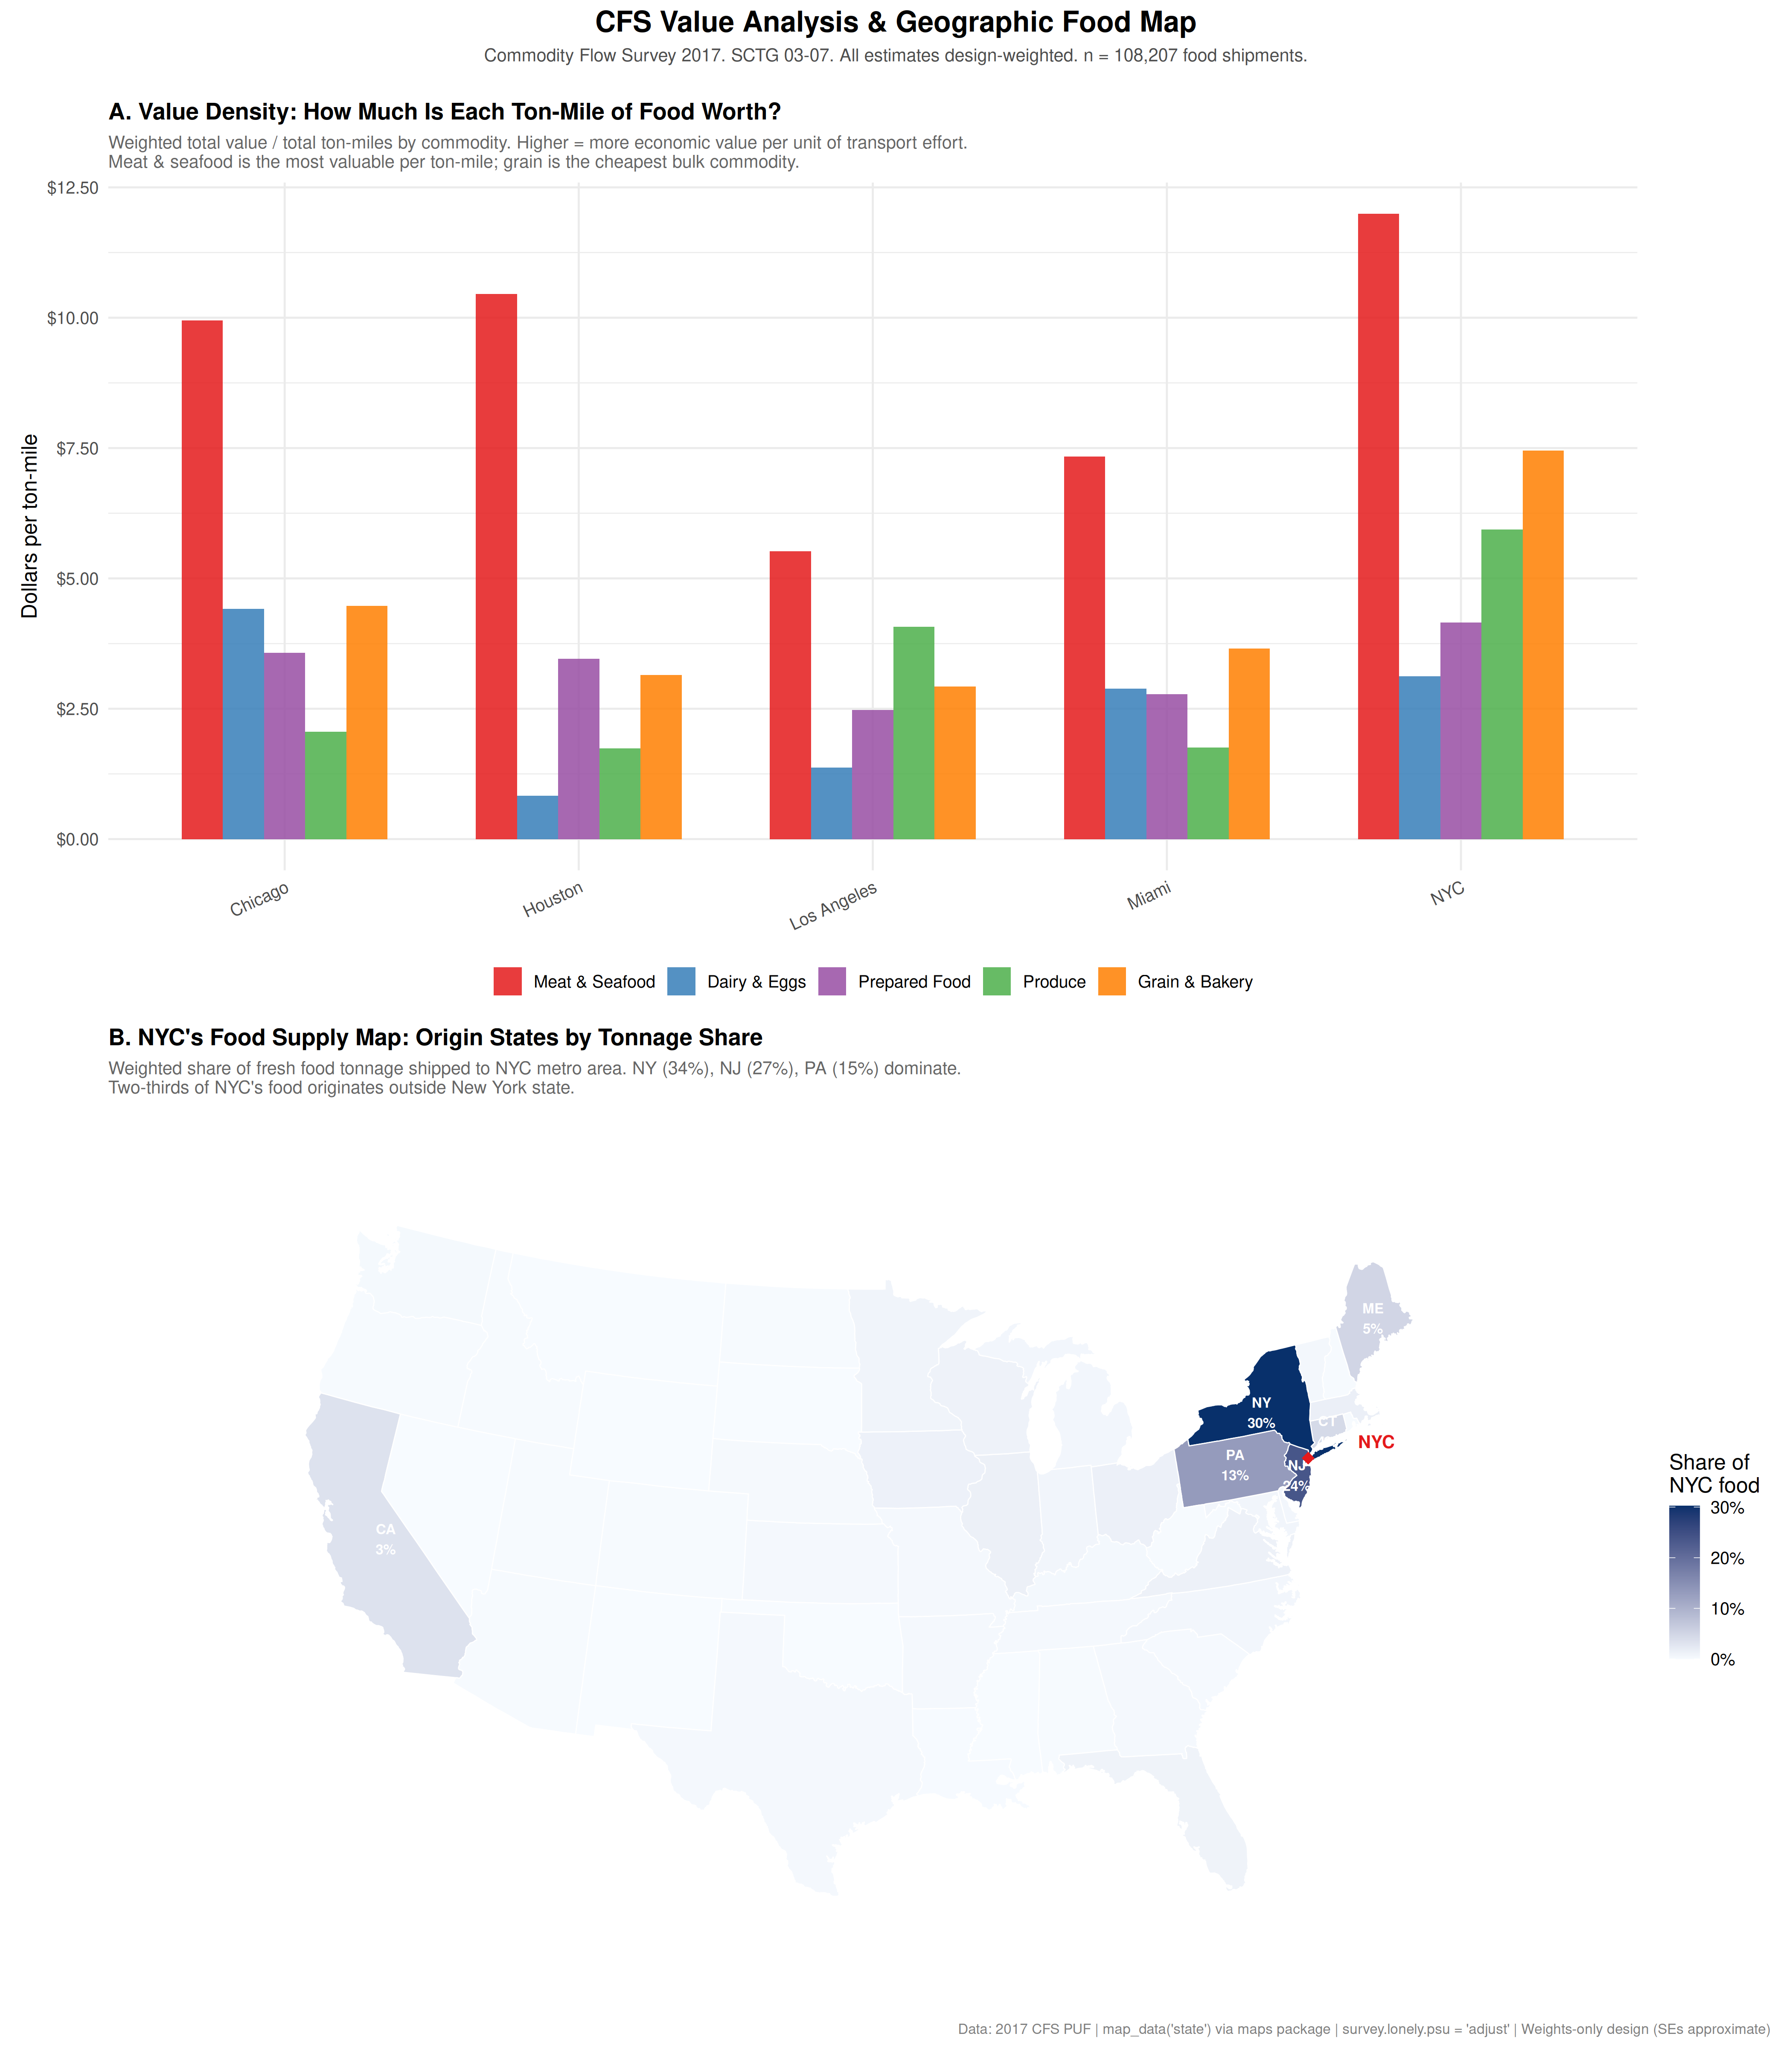

The script that saved this image:
#!/usr/bin/env Rscript
# ===========================================================================
# CFS: Value-Weighted Food Miles & Geographic Food Origin Map
# ===========================================================================
#
# Panel A: Value density ($/ton-mile) by commodity -- which food types are
#          most economically efficient to transport?
# Panel B: Choropleth of where NYC's food originates, colored by tonnage share
#
# Uses maps package for state boundaries.
# ===========================================================================

library(dplyr)
library(tidyr)
library(ggplot2)
library(patchwork)
library(scales)
library(survey)
library(maps)

out_dir <- "/home/darshan/Documents/claude_code/agent_skills_survey"

metro_cols <- c("NYC" = "#E41A1C", "Los Angeles" = "#377EB8",
                "Chicago" = "#4DAF4A", "Houston" = "#984EA3",
                "Miami" = "#FF7F00")

sctg_cols <- c("Produce" = "#4DAF4A", "Dairy & Eggs" = "#377EB8",
               "Meat & Seafood" = "#E41A1C", "Grain & Bakery" = "#FF7F00",
               "Prepared Food" = "#984EA3")

state_fips <- data.frame(
  ORIG_STATE = c(1,2,4,5,6,8,9,10,11,12,13,15,16,17,18,19,20,21,22,23,
                 24,25,26,27,28,29,30,31,32,33,34,35,36,37,38,39,40,41,
                 42,44,45,46,47,48,49,50,51,53,54,55,56),
  state_abbr = c("AL","AK","AZ","AR","CA","CO","CT","DE","DC","FL","GA",
                 "HI","ID","IL","IN","IA","KS","KY","LA","ME","MD","MA",
                 "MI","MN","MS","MO","MT","NE","NV","NH","NJ","NM","NY",
                 "NC","ND","OH","OK","OR","PA","RI","SC","SD","TN","TX",
                 "UT","VT","VA","WA","WV","WI","WY"),
  state_name = tolower(c(
    "Alabama","Alaska","Arizona","Arkansas","California","Colorado",
    "Connecticut","Delaware","District of Columbia","Florida","Georgia",
    "Hawaii","Idaho","Illinois","Indiana","Iowa","Kansas","Kentucky",
    "Louisiana","Maine","Maryland","Massachusetts","Michigan","Minnesota",
    "Mississippi","Missouri","Montana","Nebraska","Nevada","New Hampshire",
    "New Jersey","New Mexico","New York","North Carolina","North Dakota",
    "Ohio","Oklahoma","Oregon","Pennsylvania","Rhode Island",
    "South Carolina","South Dakota","Tennessee","Texas","Utah","Vermont",
    "Virginia","Washington","West Virginia","Wisconsin","Wyoming"
  )),
  stringsAsFactors = FALSE
)

mode_map <- data.frame(
  MODE = c(0, 2, 3, 4, 5, 6, 7, 8, 9, 10, 11, 12, 13, 14, 15, 16, 17, 18, 19, 20, 101),
  mode_label = c("Other", "Rail", "Water", "Parcel/courier", "Truck", "Air",
                 "Pipeline", "Other", "Other", "Other",
                 "Multimodal", "Multimodal", "Multimodal", "Multimodal",
                 "Multimodal", "Multimodal", "Multimodal", "Multimodal",
                 "Multimodal", "Multimodal", "Other"),
  stringsAsFactors = FALSE
)

theme_set(theme_minimal(base_size = 12) +
            theme(plot.title = element_text(face = "bold", size = 13),
                  plot.subtitle = element_text(colour = "grey40", size = 10)))

# ── Load & prepare ────────────────────────────────────────────────────────
cat("Loading CFS 2017 PUF...\n")
cfs <- read.csv(file.path(out_dir, "tmp/CSV.csv"), stringsAsFactors = FALSE)

metro_lookup <- data.frame(
  DEST_MA = c(408, 348, 176, 288, 370),
  metro = c("NYC", "Los Angeles", "Chicago", "Houston", "Miami"),
  stringsAsFactors = FALSE
)

food_sctg_codes <- sprintf("%02d", 3:7)

cfs_food <- cfs %>%
  filter(DEST_MA %in% metro_lookup$DEST_MA) %>%
  left_join(metro_lookup, by = "DEST_MA") %>%
  mutate(sctg_2d = sprintf("%02d", suppressWarnings(as.integer(SCTG)))) %>%
  filter(sctg_2d %in% food_sctg_codes) %>%
  left_join(mode_map, by = "MODE") %>%
  left_join(state_fips, by = "ORIG_STATE") %>%
  mutate(
    tons = SHIPMT_WGHT / 2000,
    ton_miles = tons * SHIPMT_DIST_ROUTED,
    value_k = SHIPMT_VALUE / 1000,
    commodity = case_when(
      sctg_2d == "03" ~ "Produce",
      sctg_2d == "04" ~ "Dairy & Eggs",
      sctg_2d == "05" ~ "Meat & Seafood",
      sctg_2d == "06" ~ "Grain & Bakery",
      sctg_2d == "07" ~ "Prepared Food",
      TRUE ~ "Other"
    )
  )

cat(sprintf("Food shipments: %s\n", format(nrow(cfs_food), big.mark = ",")))

options(survey.lonely.psu = "adjust")
des_food <- svydesign(id = ~1, weights = ~WGT_FACTOR, data = cfs_food)

# =========================================================================
# PANEL A -- Value Density: $/ton and $/ton-mile by Commodity and Metro
# =========================================================================
# High $/ton-mile = expensive food travelling efficiently (high value per
# unit of transport effort). Low $/ton-mile = cheap bulk moving far.

cat("\n--- Panel A: Value-weighted analysis ---\n")

value_df <- data.frame()
for (m in metro_lookup$metro) {
  for (comm in c("Produce", "Dairy & Eggs", "Meat & Seafood",
                 "Grain & Bakery", "Prepared Food")) {
    des_sub <- subset(des_food, metro == m & commodity == comm)
    n_sub <- nrow(des_sub$variables)
    if (n_sub >= 10) {
      val_tot <- svytotal(~SHIPMT_VALUE, des_sub, na.rm = TRUE)
      ton_tot <- svytotal(~tons, des_sub, na.rm = TRUE)
      tm_tot <- svytotal(~ton_miles, des_sub, na.rm = TRUE)

      total_val <- as.numeric(coef(val_tot))
      total_tons <- as.numeric(coef(ton_tot))
      total_tm <- as.numeric(coef(tm_tot))

      value_df <- rbind(value_df, data.frame(
        metro = m, commodity = comm,
        dollars_per_ton = ifelse(total_tons > 0, total_val / total_tons, NA),
        dollars_per_tonmile = ifelse(total_tm > 0, total_val / total_tm, NA),
        total_value_M = total_val / 1e6,
        n_unwt = n_sub,
        stringsAsFactors = FALSE
      ))
    }
  }
}

cat("Value density by commodity:\n")
print(value_df %>%
        select(metro, commodity, dollars_per_ton, dollars_per_tonmile) %>%
        mutate(across(where(is.numeric), ~round(., 1))))

# $/ton-mile by commodity across metros
value_df$commodity <- factor(value_df$commodity,
  levels = c("Meat & Seafood", "Dairy & Eggs", "Prepared Food",
             "Produce", "Grain & Bakery"))

p_a <- ggplot(value_df, aes(x = metro, y = dollars_per_tonmile,
                              fill = commodity)) +
  geom_col(position = "dodge", width = 0.7, alpha = 0.85) +
  scale_fill_manual(values = sctg_cols, name = NULL) +
  scale_y_continuous(labels = dollar_format()) +
  labs(
    title = "A. Value Density: How Much Is Each Ton-Mile of Food Worth?",
    subtitle = paste0(
      "Weighted total value / total ton-miles by commodity. ",
      "Higher = more economic value per unit of transport effort.\n",
      "Meat & seafood is the most valuable per ton-mile; grain is the cheapest bulk commodity."),
    x = NULL, y = "Dollars per ton-mile"
  ) +
  theme(legend.position = "bottom",
        axis.text.x = element_text(angle = 25, hjust = 1))

cat("Panel A built.\n")

# =========================================================================
# PANEL B -- Geographic Choropleth: Where NYC's Food Comes From
# =========================================================================

cat("\n--- Panel B: Geographic map ---\n")

# Compute NYC food tonnage by origin state
des_nyc <- subset(des_food, metro == "NYC")
nyc_flows <- data.frame()
for (st in unique(des_nyc$variables$ORIG_STATE)) {
  des_st <- subset(des_nyc, ORIG_STATE == st)
  if (nrow(des_st$variables) >= 3) {
    tot <- svytotal(~tons, des_st, na.rm = TRUE)
    row <- state_fips[state_fips$ORIG_STATE == st, ]
    if (nrow(row) > 0) {
      nyc_flows <- rbind(nyc_flows, data.frame(
        state_abbr = row$state_abbr,
        state_name = row$state_name,
        total_tons = as.numeric(coef(tot)),
        stringsAsFactors = FALSE
      ))
    }
  }
}

nyc_flows$share <- nyc_flows$total_tons / sum(nyc_flows$total_tons)

cat("NYC food origins (top 10):\n")
print(nyc_flows %>% arrange(desc(share)) %>% head(10) %>%
        mutate(share = round(share, 3)))

# Merge with map data
us_map <- map_data("state")
map_df <- us_map %>%
  left_join(nyc_flows, by = c("region" = "state_name"))
map_df$share[is.na(map_df$share)] <- 0

# State centroids for labels
state_centers <- map_df %>%
  group_by(region) %>%
  summarise(long = mean(range(long)), lat = mean(range(lat)),
            share = first(share), .groups = "drop") %>%
  left_join(nyc_flows %>% select(state_name, state_abbr),
            by = c("region" = "state_name"))

# Label top states
top_labels <- state_centers %>%
  filter(share > 0.02) %>%
  mutate(label = sprintf("%s\n%.0f%%", state_abbr, share * 100))

p_b <- ggplot(map_df, aes(x = long, y = lat, group = group)) +
  geom_polygon(aes(fill = share), colour = "white", linewidth = 0.3) +
  geom_text(data = top_labels, aes(label = label, group = NULL),
            size = 2.8, fontface = "bold", colour = "white") +
  # NYC marker
  annotate("point", x = -74.0, y = 40.7, colour = "#E41A1C",
           size = 3, shape = 18) +
  annotate("text", x = -70.5, y = 40.7, label = "NYC",
           colour = "#E41A1C", size = 3.5, fontface = "bold") +
  scale_fill_gradient(low = "#f7fbff", high = "#08306b",
                      name = "Share of\nNYC food",
                      labels = percent_format(),
                      limits = c(0, max(nyc_flows$share))) +
  coord_map("albers", lat0 = 30, lat1 = 40) +
  labs(
    title = "B. NYC's Food Supply Map: Origin States by Tonnage Share",
    subtitle = paste0(
      "Weighted share of fresh food tonnage shipped to NYC metro area. ",
      "NY (34%), NJ (27%), PA (15%) dominate.\n",
      "Two-thirds of NYC's food originates outside New York state."),
    x = NULL, y = NULL
  ) +
  theme(axis.text = element_blank(),
        axis.ticks = element_blank(),
        panel.grid = element_blank())

cat("Panel B built.\n")

# =========================================================================
# COMPOSE
# =========================================================================

combined <- p_a / p_b +
  plot_layout(heights = c(1, 1.3)) +
  plot_annotation(
    title = "CFS Value Analysis & Geographic Food Map",
    subtitle = paste0(
      "Commodity Flow Survey 2017. SCTG 03-07. All estimates design-weighted. ",
      "n = ", format(nrow(cfs_food), big.mark = ","), " food shipments."
    ),
    caption = paste0(
      "Data: 2017 CFS PUF | map_data('state') via maps package | ",
      "survey.lonely.psu = 'adjust' | Weights-only design (SEs approximate)"
    ),
    theme = theme(
      plot.title = element_text(face = "bold", size = 16, hjust = 0.5),
      plot.subtitle = element_text(size = 10, colour = "grey30", hjust = 0.5,
                                   margin = margin(b = 15)),
      plot.caption = element_text(size = 8, colour = "grey50")
    )
  )

ggsave(file.path(out_dir, "cfs_food_value_map.png"),
       combined, width = 14, height = 16, dpi = 300, bg = "white")
cat("\nSaved: cfs_food_value_map.png\n")

ggsave(file.path(out_dir, "cfs_food_value_map.pdf"),
       combined, width = 14, height = 16, bg = "white")
cat("Saved: cfs_food_value_map.pdf\n")
